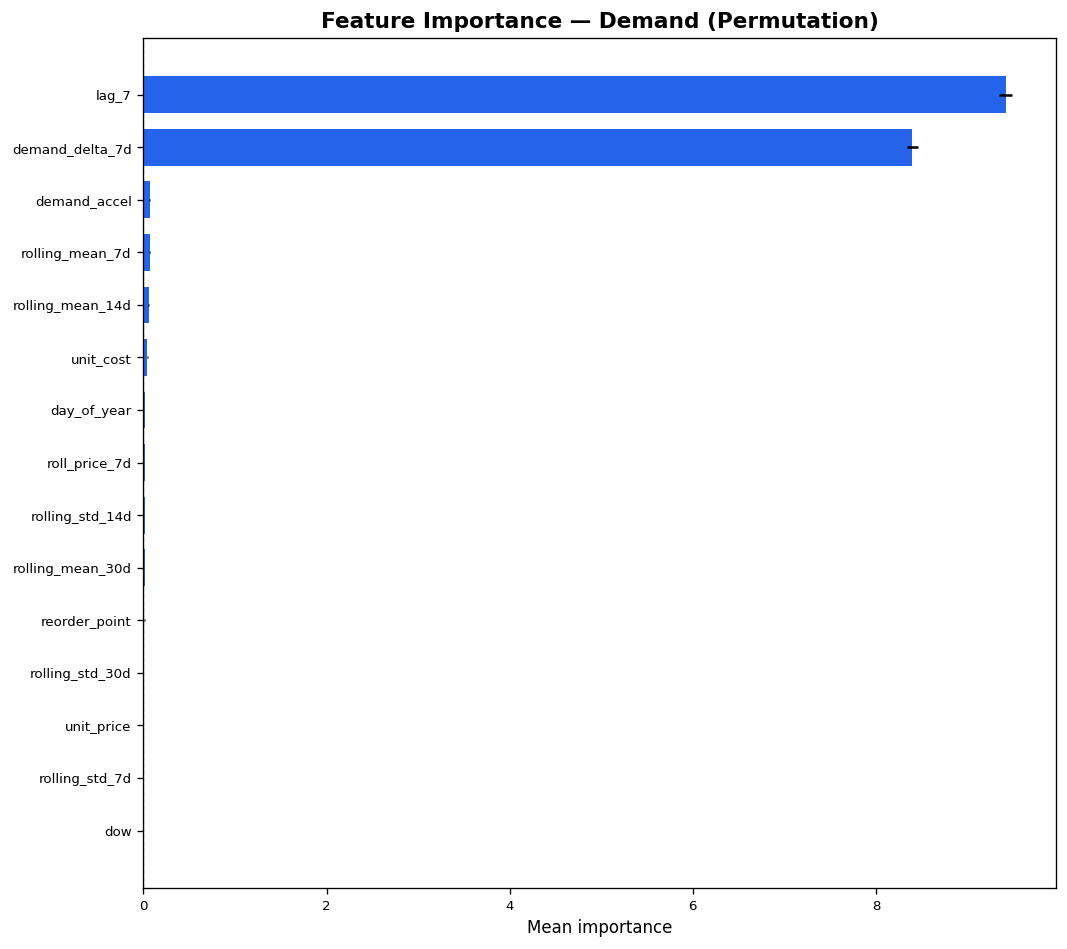

Values plotted in this chart, from the file beside it:
feature, importance, std
lag_7, 9.416, 0.07519
demand_delta_7d, 8.397, 0.05773
demand_accel, 0.07155, 0.005252
rolling_mean_7d, 0.06676, 0.004081
rolling_mean_14d, 0.05577, 0.002957
unit_cost, 0.04396, 0.003834
day_of_year, 0.02003, 0.00184
roll_price_7d, 0.01703, 0.003735
rolling_std_14d, 0.01649, 0.002048
rolling_mean_30d, 0.01428, 0.001151
reorder_point, 0.01089, 0.002104
rolling_std_30d, 0.009038, 0.000994
unit_price, 0.005498, 0.00169
rolling_std_7d, 0.004241, 0.0006028
dow, 0.00337, 0.001449
